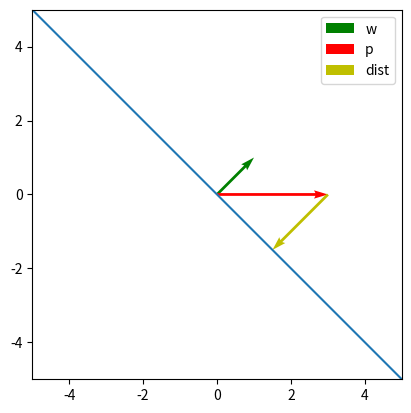
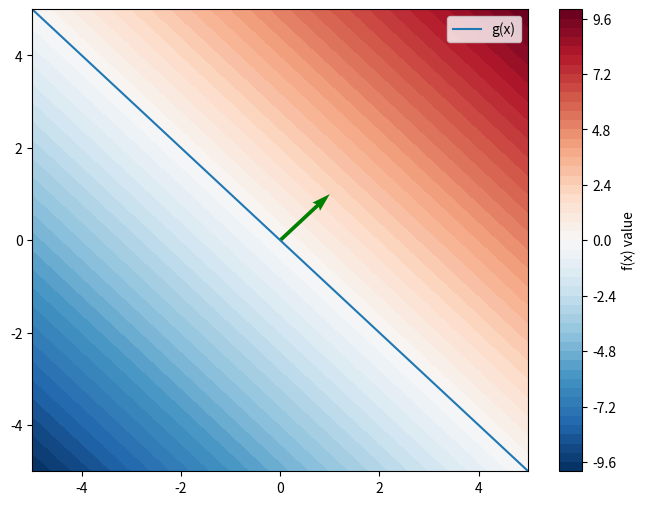

Here is the Python script that generated these plots, in order:
# %%
import matplotlib.pyplot as plt
import numpy as np
from numpy.typing import ArrayLike, NDArray

w = np.array([1, 1])
d = 0

# %% [markdown]
# ## Note
# **法線ベクトル$w$の原点を通る平面の式:**
# $$ w \cdot x = 0$$


# %%
def g(x0: NDArray | ArrayLike) -> NDArray:
    # x0を受け取りx1を返す閉形式の直線の関数
    x0 = np.asarray(x0)
    return -(w[0] * x0 + d) / w[1]


print(f"{g([-1, 0, 1]) = }")

# %% [markdown]
# ## Note
# **原点を通る直線と点の距離:**
# 直線上にない任意の点$p$と直線の距離は
# 法線方向の写像の絶対値であり、
# 内積を法線ベクトル方向の単位ベクトルで表現すると
# $$ w \cdot p = |w|(e \cdot p)$$
# $$ e \cdot p = (w \cdot p) / |w| $$
# $$ 距離 = |w \cdot p| / |w| $$
# で計算される

# %%
p = np.array([3, 0])
dist = np.abs(w @ p) / np.linalg.norm(w)

e = w / np.linalg.norm(w)
l = e * dist


# %%

params = {
    "angles": "xy",
    "scale_units": "xy",
    "scale": 1,
}


x = np.linspace(-5, 5, 2)
fig, ax = plt.subplots()
fig.gca().set_aspect("equal")
ax.plot(x, g(x))
ax.quiver(0, 0, *w, label="w", color=["g"], **params)
ax.quiver(0, 0, *p, label="p", color=["r"], **params)
ax.quiver(p[0], p[1], *-l, label="dist", color=["y"], **params)
ax.set_xlim(-5, 5)
ax.set_ylim(-5, 5)
ax.legend()
fig.show()

# %% [markdown]
# **平面の式の解釈:** 距離の式より平面の式左辺$w \cdot x$は符号付きの距離に比例する量であり、
# 直線からの離れ具合と考えることができる

# %%


def f(X: NDArray | ArrayLike) -> NDArray:
    return X @ w + d


print(f"""
{w = }, {d = }
{f([1, 1]) = }
{f([-1, 1]) = }
""")

# %%
x1_range = np.linspace(-5, 5, 200)
x2_range = np.linspace(-5, 5, 200)
X1, X2 = np.meshgrid(x1_range, x2_range)
X = np.stack([X1, X2], axis=-1)
Z = f(X)

plt.figure(figsize=(8, 6))
heatmap = plt.contourf(X1, X2, Z, levels=50, cmap="RdBu_r")
cbar = plt.colorbar(heatmap)
cbar.set_label("f(x) value")

x = np.linspace(-5, 5)
plt.plot(x, g(x), label="g(x)")

params = {
    "angles": "xy",
    "scale_units": "xy",
    "scale": 1,
}

plt.quiver(0, 0, *w, color=["g"], **params)

plt.legend()
